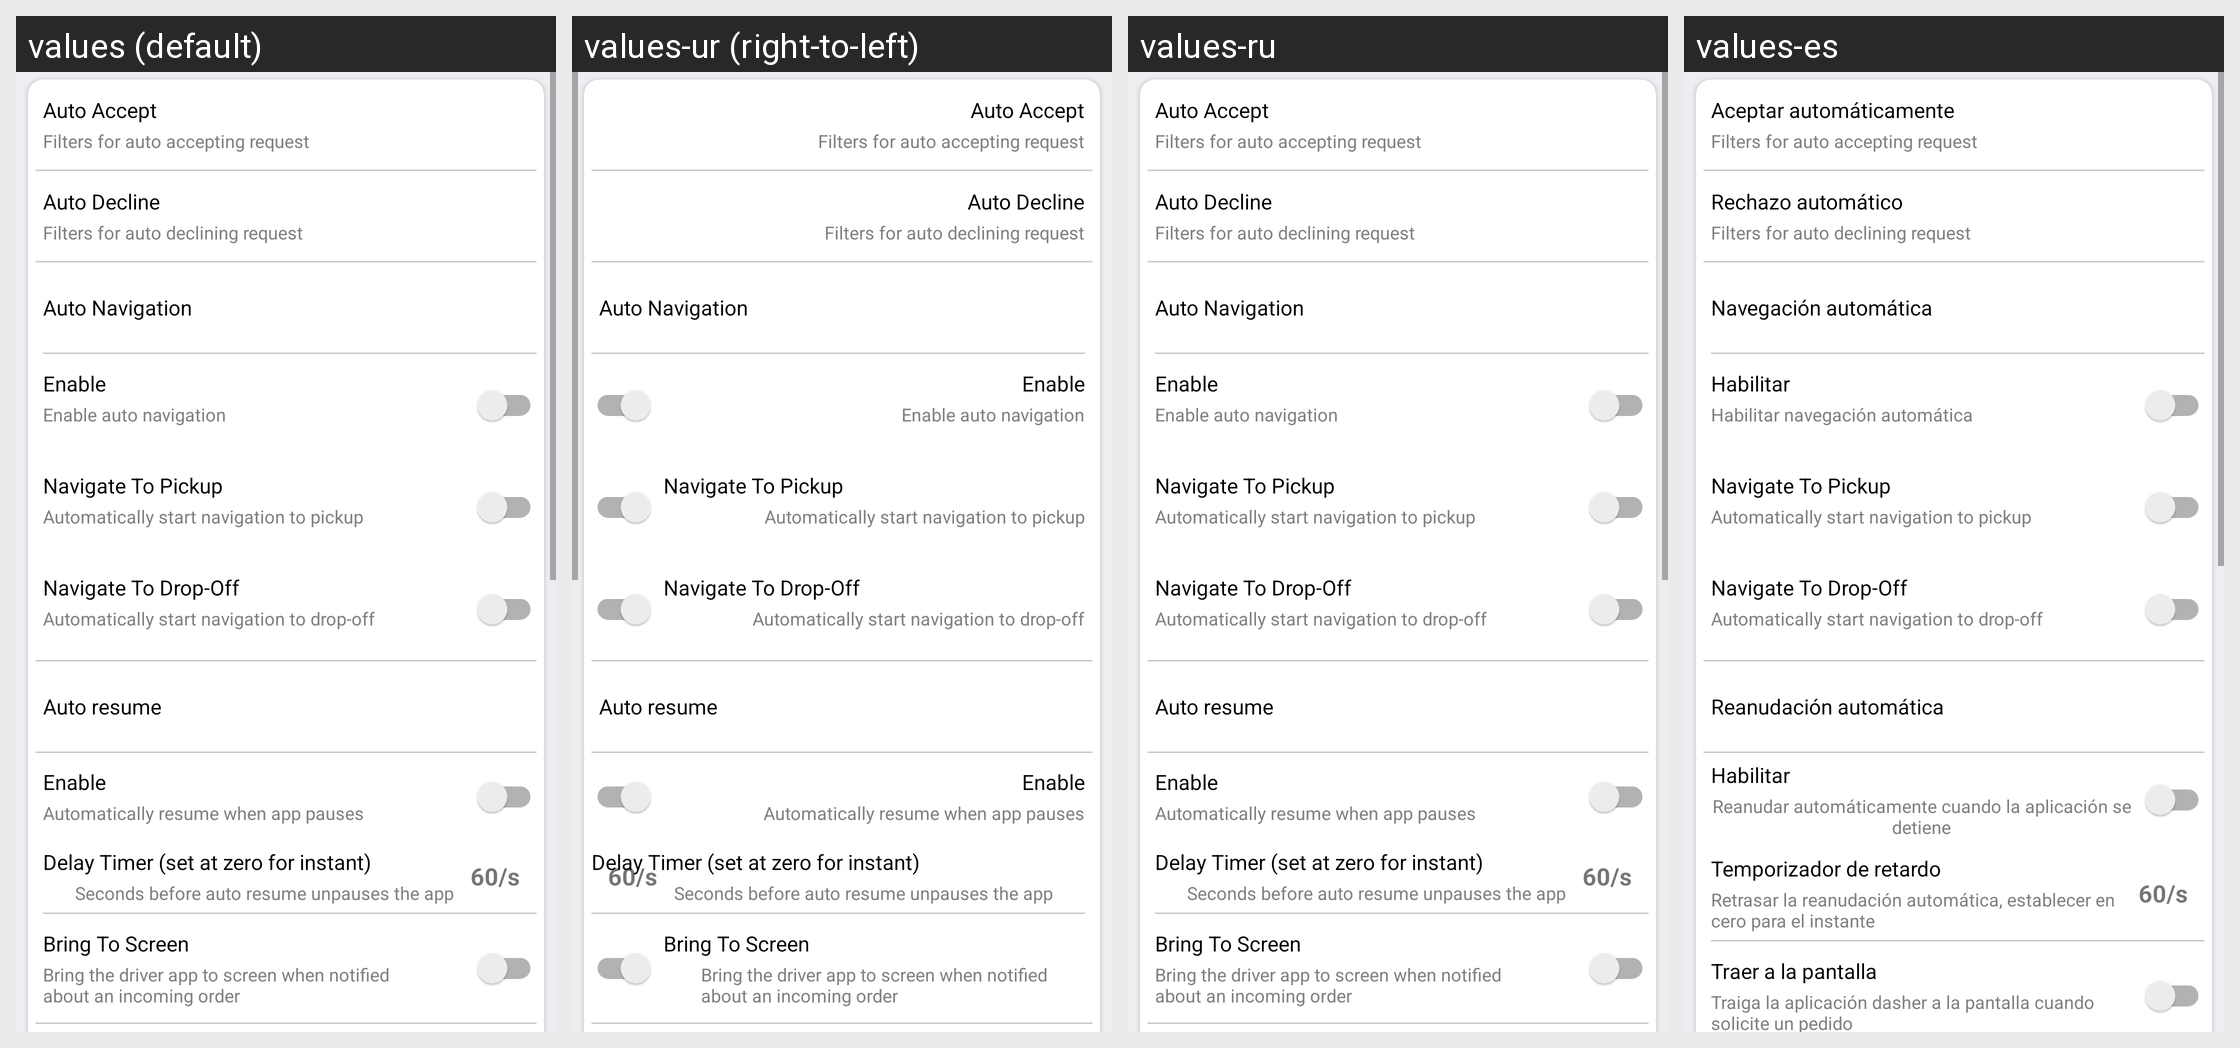

Strings drawn on this Android screen and how each of the app's shown locales translates them:
Android screen res/layout/layout_settings.xml rendered under 4 locales, left to right: values (default), values-ur (right-to-left), values-ru, values-es. Device: Nexus 5 (rendered at 1080×1920; each locale shown at half size, 540×960, under a caption strip naming it); theme AppTheme.
Other locales in the repository, not shown: values-af, values-am, values-ar, values-as, values-az, values-be, values-bg, values-bn, values-bs, values-ca, values-ca-rES, values-cs, values-cs-rCZ, values-da, values-de, values-el, values-el-rGR, values-en-rAU, values-en-rGB, values-en-rXC, values-es-rUS, values-et, values-et-rEE, values-eu, values-fa, values-fi, values-fil, values-fr, values-fr-rCA, values-gl, values-gu, values-hi, values-hr, values-hu, values-hy, values-in, values-is, values-it, values-iw, values-ja, values-ka, values-kk, values-km, values-kn, values-ko, values-ky, values-lo, values-lt, values-lt-rLT, values-lv, values-lv-rLV, values-mk, values-ml, values-mn, values-mr, values-ms, values-ms-rMY, values-mt, values-my, values-nb, values-ne, values-nl, values-nn-rNO, values-or, values-pa, values-pl, values-pl-rPL, values-pt, values-pt-rBR, values-pt-rPT, values-ro, values-ro-rRO, values-si, values-sk, values-sk-rSK, values-sl, values-sl-rSI, values-sq, values-sr, values-sv, values-sw, values-ta, values-te, values-th, values-tl, values-tr, values-uk, values-uz, values-vi, values-zh, values-zh-rCN, values-zh-rHK, values-zh-rTW, values-zu.
Strings drawn on this screen, with the default value and each locale's value (text and hints the layout hard-codes, and strings that could not be matched under every locale, appear in the picture but are not listed):

label_auto_accept
  values: Auto Accept
  values-ur: Auto Accept  [not translated; the default value is used]
  values-ru: Auto Accept  [not translated; the default value is used]
  values-es: Aceptar automáticamente

label_auto_decline
  values: Auto Decline
  values-ur: Auto Decline  [not translated; the default value is used]
  values-ru: Auto Decline  [not translated; the default value is used]
  values-es: Rechazo automático

label_bring_to_screen
  values: Bring To Screen
  values-ur: Bring To Screen  [not translated; the default value is used]
  values-ru: Bring To Screen  [not translated; the default value is used]
  values-es: Traer a la pantalla

label_bring_to_screen_desc
  values: Bring the driver app to screen when notified about an incoming order
  values-ur: Bring the driver app to screen when notified about an incoming order  [not translated; the default value is used]
  values-ru: Bring the driver app to screen when notified about an incoming order  [not translated; the default value is used]
  values-es: Traiga la aplicación dasher a la pantalla cuando solicite un pedido

string_auto_nav
  values: Auto Navigation
  values-ur: Auto Navigation  [not translated; the default value is used]
  values-ru: Auto Navigation  [not translated; the default value is used]
  values-es: Navegación automática

label_enable
  values: Enable
  values-ur: Enable  [not translated; the default value is used]
  values-ru: Enable  [not translated; the default value is used]
  values-es: Habilitar

label_enable_enable_auto_nav
  values: Enable auto navigation
  values-ur: Enable auto navigation  [not translated; the default value is used]
  values-ru: Enable auto navigation  [not translated; the default value is used]
  values-es: Habilitar navegación automática

string_auto_resume
  values: Auto resume
  values-ur: Auto resume  [not translated; the default value is used]
  values-ru: Auto resume  [not translated; the default value is used]
  values-es: Reanudación automática

label_auto_resume_desc
  values: Automatically resume when app pauses
  values-ur: Automatically resume when app pauses  [not translated; the default value is used]
  values-ru: Automatically resume when app pauses  [not translated; the default value is used]
  values-es: Reanudar automáticamente cuando la aplicación se detiene

label_delay_timer
  values: Delay Timer (set at zero for instant)
  values-ur: Delay Timer (set at zero for instant)  [not translated; the default value is used]
  values-ru: Delay Timer (set at zero for instant)  [not translated; the default value is used]
  values-es: Temporizador de retardo

label_delay_timer_desc
  values: Seconds before auto resume unpauses the app
  values-ur: Seconds before auto resume unpauses the app  [not translated; the default value is used]
  values-ru: Seconds before auto resume unpauses the app  [not translated; the default value is used]
  values-es: Retrasar la reanudación automática, establecer en cero para el instante
